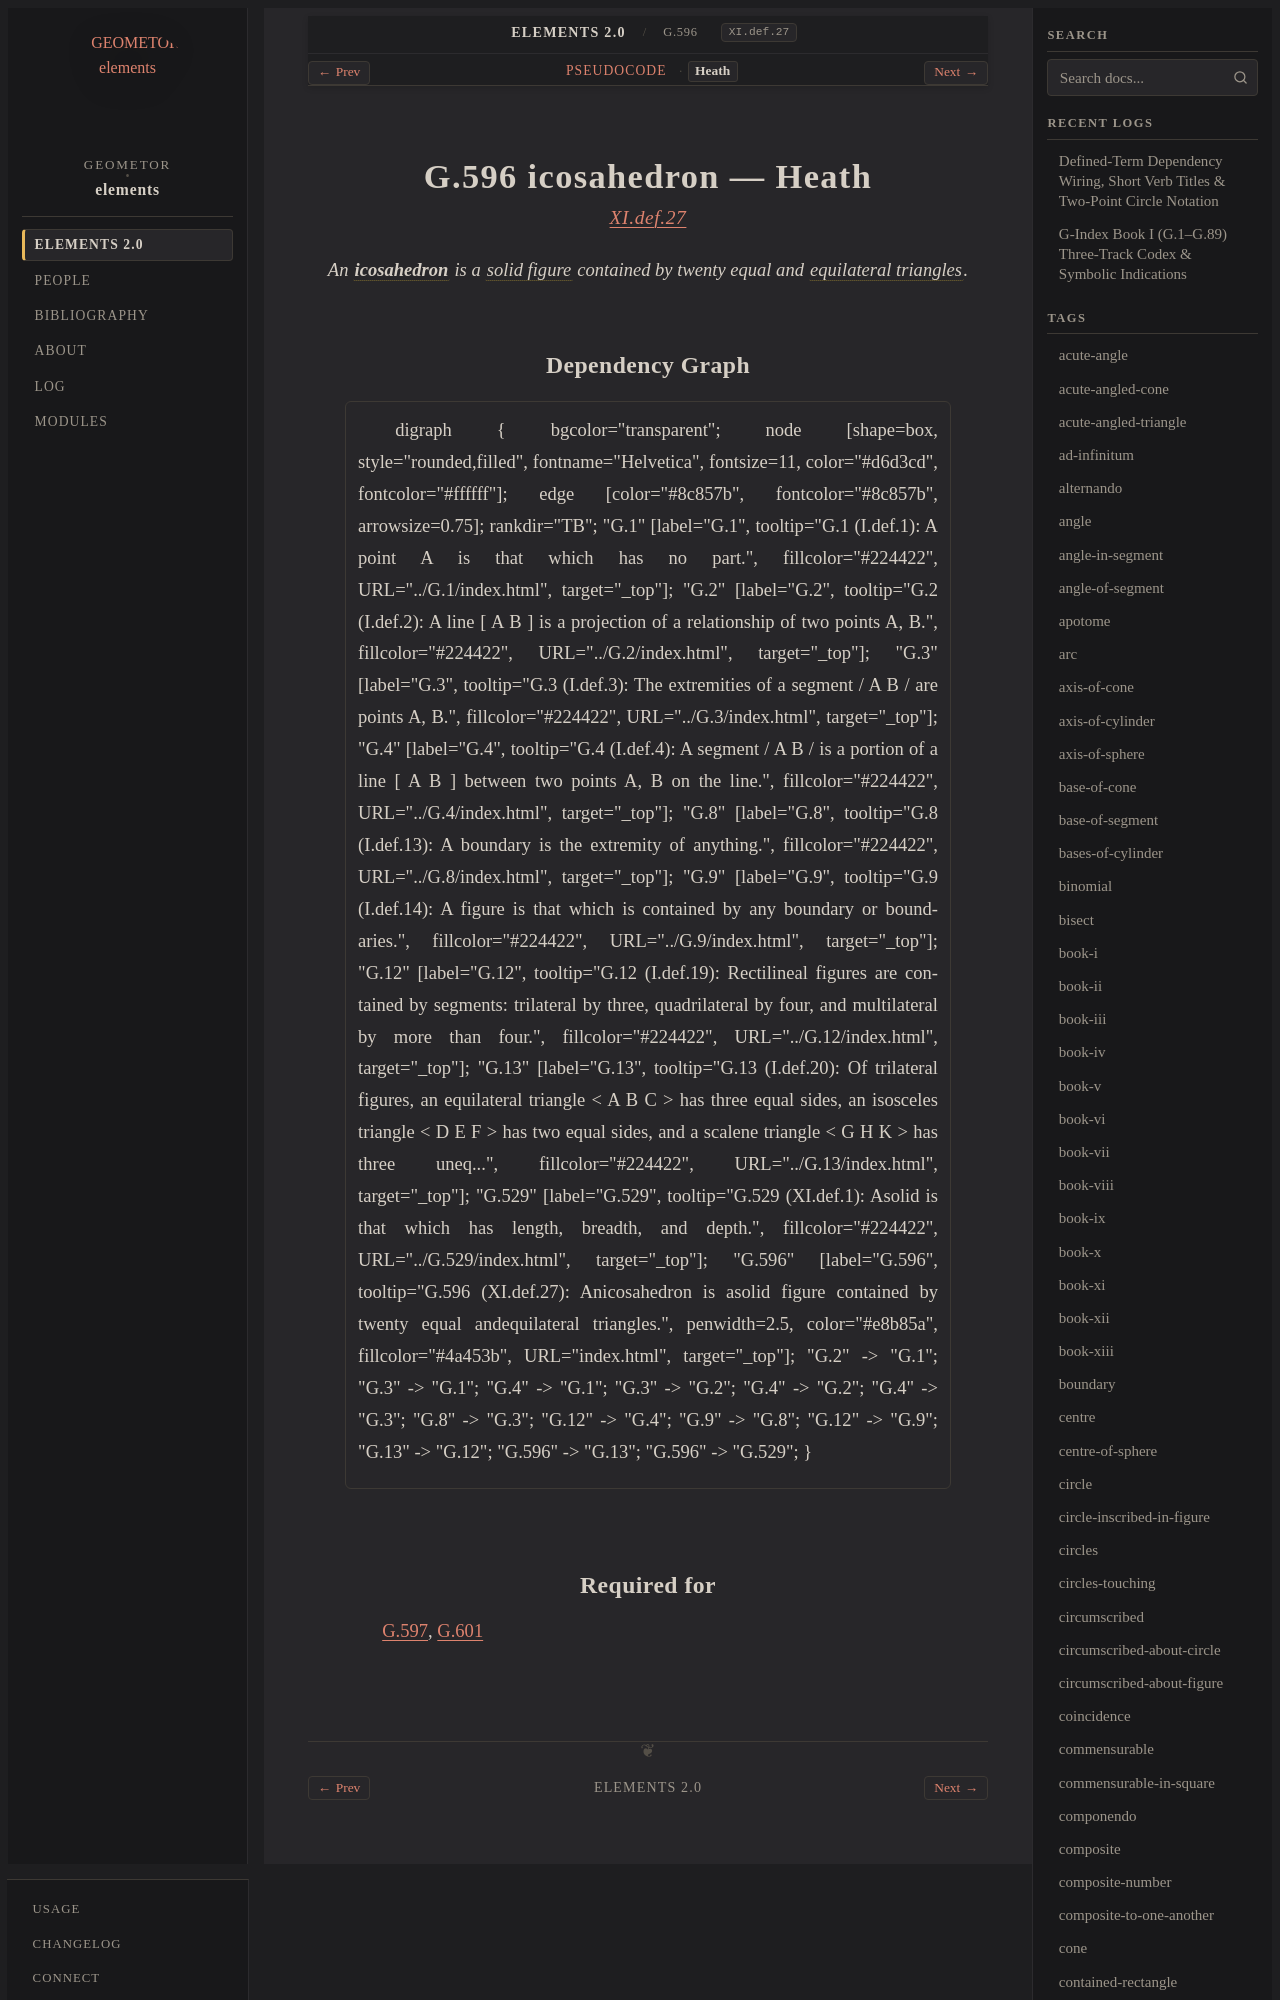

repository: geometor/elements · page: elements2/G.596/heath.html · generator: sphinx

:canonical_id: G.596
:original_id: XI.def.27
:title: G.596 icosahedron
:volume: III
:book: XI
:type: def

G.596 icosahedron — Heath
=========================

.. rubric:: `XI.def.27 <https://geometor.github.io/euclid/heath/volume_III/book_xi/definitions/#xi-def-27>`_

.. enunciation::

   An :term:`**icosahedron** <icosahedron>` is a :term:`solid figure <G.529>` contained by twenty equal and :term:`equilateral triangles <G.13>`.
